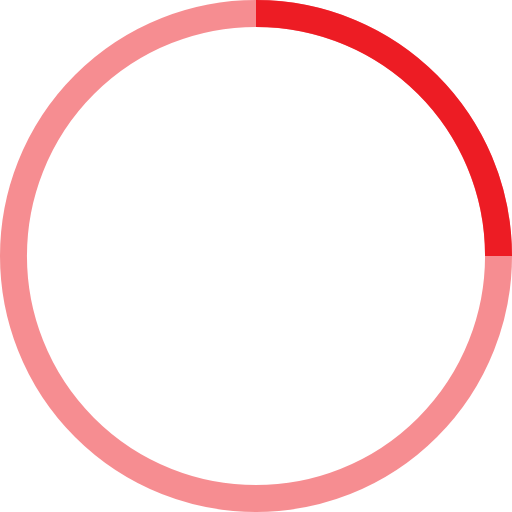
t = 0.00 s
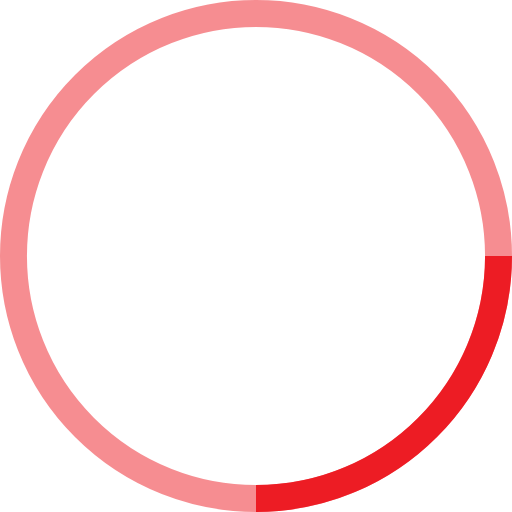
t = 0.25 s
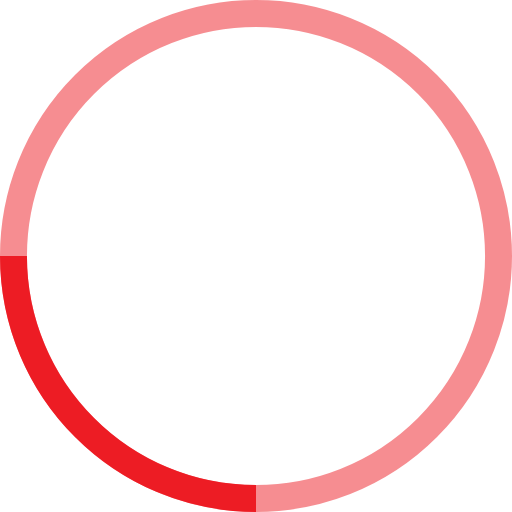
t = 0.50 s
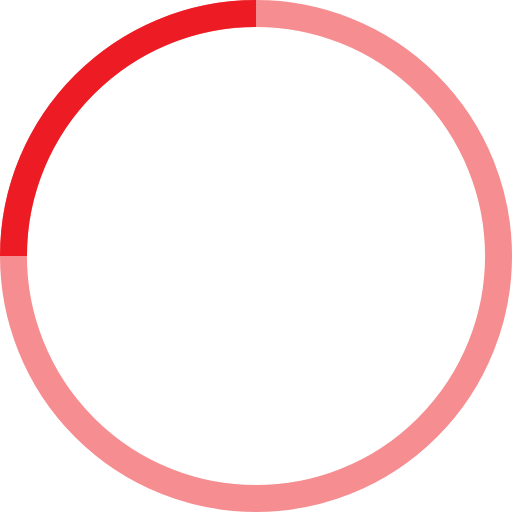
t = 0.75 s

The animated SVG that drew these frames (rendered in a browser with its animation timeline set to each time). Animation: 1 SMIL element (animateTransform=1); one cycle of 1.00 s, repeats indefinitely.

<!-- By Sam Herbert (@sherb), for everyone. More @ http://goo.gl/7AJzbL -->
<svg width="38" height="38" viewBox="0 0 38 38" xmlns="http://www.w3.org/2000/svg" stroke="rgb(237, 28, 36)">
    <g fill="none" fill-rule="evenodd">
        <g transform="translate(1 1)" stroke-width="2">
            <circle stroke-opacity=".5" cx="18" cy="18" r="18"/>
            <path d="M36 18c0-9.94-8.06-18-18-18">
                <animateTransform
                    attributeName="transform"
                    type="rotate"
                    from="0 18 18"
                    to="360 18 18"
                    dur="1s"
                    repeatCount="indefinite"/>
            </path>
        </g>
    </g>
</svg>
